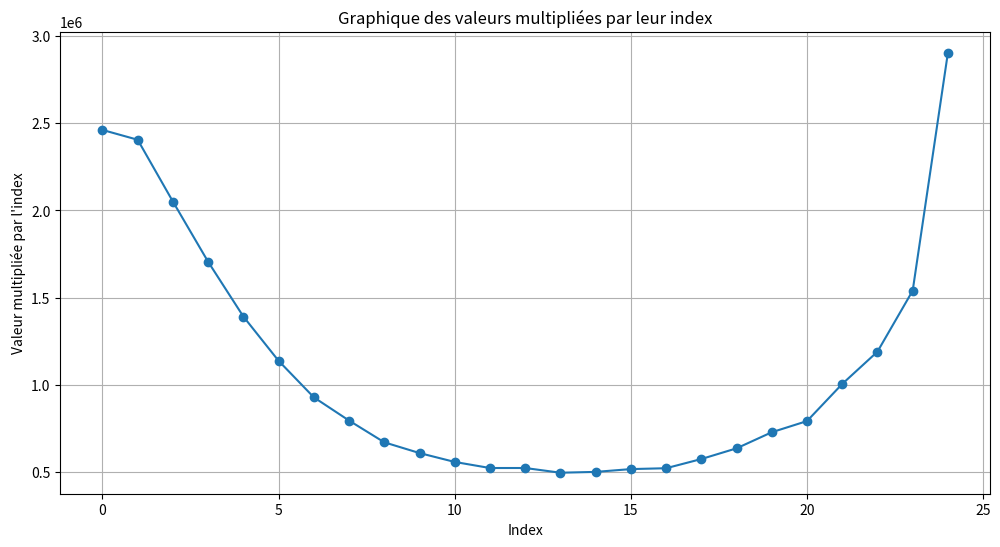

Recreate this plot in Python.
import matplotlib.pyplot as plt

# Liste des valeurs fournies
values = [
    2461209, 1202462, 683586, 426382, 278390, 189684, 132721, 99468, 74577, 60957,
    50781, 43654, 40298, 35491, 33441, 32357, 30743, 31962, 33505, 36444,
    37754, 45709, 51765, 64169, 116148
]

# Multiplier chaque valeur par son index correspondant (en commençant par 1)
indexed_values = [value * (index + 1) for index, value in enumerate(values)]

# Tracer les résultats de la multiplication
plt.figure(figsize=(12, 6))
plt.plot(indexed_values, marker='o', linestyle='-')
plt.title('Graphique des valeurs multipliées par leur index')
plt.xlabel('Index')
plt.ylabel('Valeur multipliée par l\'index')
plt.grid(True)
plt.show()